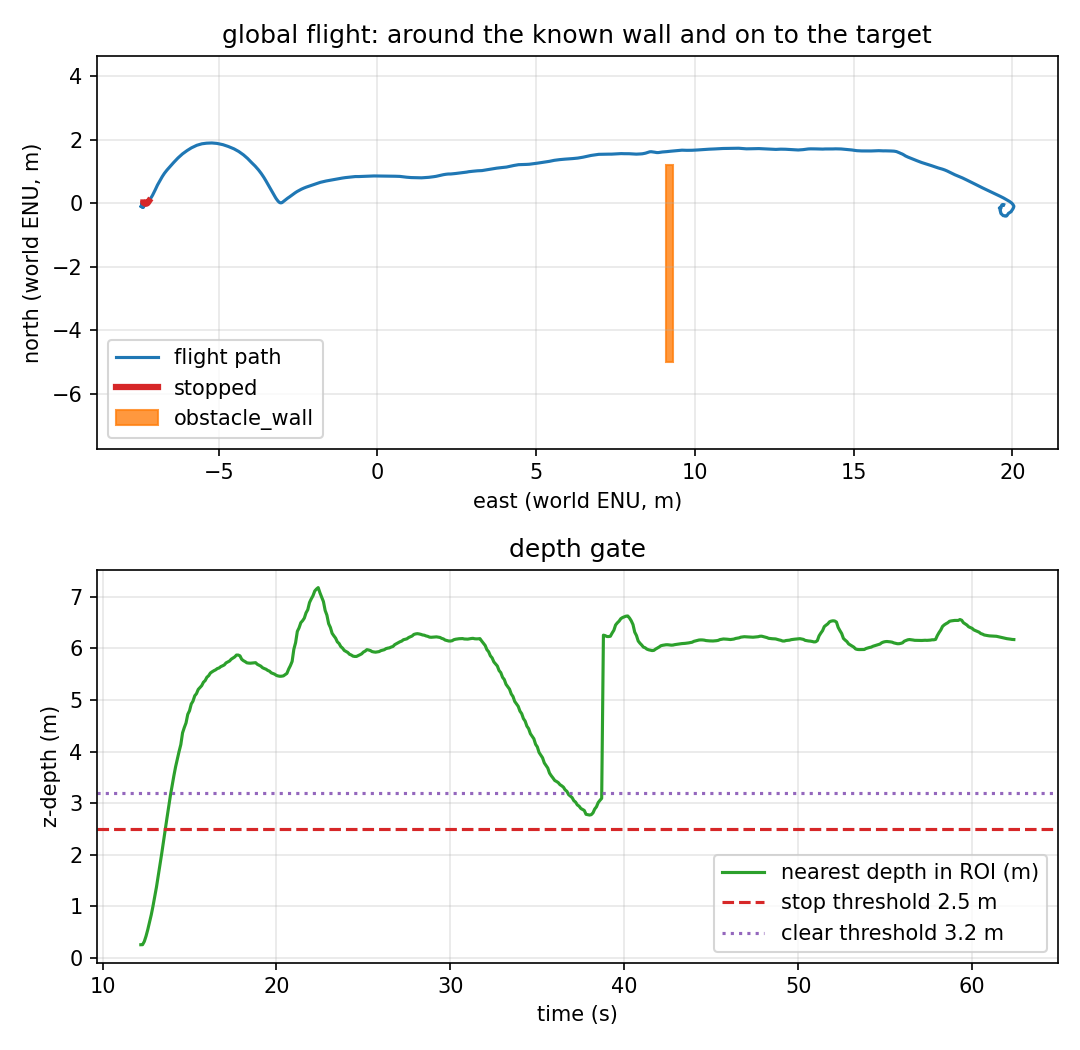

Source data for this figure (header and first rows):
t_s, east_m, north_m, altitude_m, yaw_deg, nearest_m, stop, clear_side, left_m, right_m, stop_events, contacts_total, depth_frames
0.0, 0.133, -0.108, 0.694, -2.08, , 0, unknown, nan, nan, 0, 0, 1
0.1, 0.134, -0.105, 0.69, -2.07, , 0, unknown, nan, nan, 0, 0, 2
0.2, 0.133, -0.105, 0.685, -2.07, , 0, unknown, nan, nan, 0, 0, 3
0.3, 0.13, -0.106, 0.679, -2.07, , 0, unknown, nan, nan, 0, 0, 4
0.4, 0.125, -0.11, 0.676, -2.07, , 0, unknown, nan, nan, 0, 0, 5
0.5, 0.121, -0.117, 0.675, -2.07, , 0, unknown, nan, nan, 0, 0, 6
0.6, 0.119, -0.121, 0.674, -2.07, , 0, unknown, nan, nan, 0, 0, 8
0.7, 0.124, -0.114, 0.672, -2.07, , 0, unknown, nan, nan, 0, 0, 9
0.8, 0.127, -0.11, 0.673, -2.07, , 0, unknown, nan, nan, 0, 0, 10
0.9, 0.132, -0.105, 0.676, -2.07, , 0, unknown, nan, nan, 0, 0, 11
1.0, 0.138, -0.098, 0.678, -2.07, , 0, unknown, nan, nan, 0, 0, 13
1.1, 0.143, -0.094, 0.677, -2.07, , 0, unknown, nan, nan, 0, 0, 14
1.2, 0.148, -0.09, 0.678, -2.07, , 0, unknown, nan, nan, 0, 0, 15
1.3, 0.153, -0.086, 0.682, -2.07, , 0, unknown, nan, nan, 0, 0, 16
1.4, 0.154, -0.084, 0.684, -2.07, , 0, unknown, nan, nan, 0, 0, 17
1.5, 0.148, -0.086, 0.682, -2.07, , 0, unknown, nan, nan, 0, 0, 19
1.6, 0.14, -0.087, 0.676, -2.07, , 0, unknown, nan, nan, 0, 0, 20
1.7, 0.13, -0.082, 0.667, -2.07, , 0, unknown, nan, nan, 0, 0, 21
1.8, 0.123, -0.084, 0.665, -2.07, , 0, unknown, nan, nan, 0, 0, 22
1.9, 0.12, -0.088, 0.662, -2.07, , 0, unknown, nan, nan, 0, 0, 23
2.0, 0.119, -0.09, 0.657, -2.07, , 0, unknown, nan, nan, 0, 0, 25
2.1, 0.116, -0.09, 0.655, -2.07, , 0, unknown, nan, nan, 0, 0, 26
2.2, 0.11, -0.084, 0.655, -2.07, , 0, unknown, nan, nan, 0, 0, 27
2.3, 0.103, -0.08, 0.65, -2.07, , 0, unknown, nan, nan, 0, 0, 28
2.4, 0.099, -0.08, 0.643, -2.07, , 0, unknown, nan, nan, 0, 0, 29
2.5, 0.099, -0.082, 0.634, -2.07, , 0, unknown, nan, nan, 0, 0, 30
2.6, 0.1, -0.081, 0.629, -2.07, , 0, unknown, nan, nan, 0, 0, 31
2.7, 0.1, -0.081, 0.626, -2.07, , 0, unknown, nan, nan, 0, 0, 32
2.8, 0.1, -0.08, 0.623, -2.06, , 0, unknown, nan, nan, 0, 0, 33
2.9, 0.098, -0.08, 0.618, -2.06, , 0, unknown, nan, nan, 0, 0, 34
3.0, 0.095, -0.083, 0.611, -2.06, , 0, unknown, nan, nan, 0, 0, 35
3.1, 0.087, -0.09, 0.602, -2.06, , 0, unknown, nan, nan, 0, 0, 36
3.2, 0.085, -0.099, 0.597, -2.07, , 0, unknown, nan, nan, 0, 0, 37
3.3, 0.083, -0.106, 0.591, -2.07, , 0, unknown, nan, nan, 0, 0, 38
3.4, 0.081, -0.108, 0.585, -2.07, , 0, unknown, nan, nan, 0, 0, 39
3.5, 0.078, -0.103, 0.579, -2.07, , 0, unknown, nan, nan, 0, 0, 40
3.6, 0.071, -0.102, 0.572, -2.06, , 0, unknown, nan, nan, 0, 0, 41
3.7, 0.066, -0.101, 0.56, -2.06, , 0, unknown, nan, nan, 0, 0, 42
3.8, 0.062, -0.099, 0.552, -2.06, , 0, unknown, nan, nan, 0, 0, 43
3.9, 0.059, -0.097, 0.543, -2.06, , 0, unknown, nan, nan, 0, 0, 44
4.0, 0.056, -0.097, 0.536, -2.06, , 0, unknown, nan, nan, 0, 0, 45
4.1, 0.048, -0.101, 0.53, -2.06, , 0, unknown, nan, nan, 0, 0, 47
4.2, 0.045, -0.106, 0.528, -2.06, , 0, unknown, nan, nan, 0, 0, 48
4.3, 0.047, -0.108, 0.528, -2.06, , 0, unknown, nan, nan, 0, 0, 49
4.4, 0.051, -0.106, 0.527, -2.06, , 0, unknown, nan, nan, 0, 0, 50
4.5, 0.055, -0.103, 0.525, -2.06, , 0, unknown, nan, nan, 0, 0, 50
4.6, 0.055, -0.108, 0.527, -2.06, , 0, unknown, nan, nan, 0, 0, 51
4.7, 0.062, -0.109, 0.529, -2.07, , 0, unknown, nan, nan, 0, 0, 52
4.8, 0.066, -0.108, 0.527, -2.07, , 0, unknown, nan, nan, 0, 0, 53
4.9, 0.067, -0.107, 0.524, -2.07, , 0, unknown, nan, nan, 0, 0, 54
5.0, 0.065, -0.107, 0.521, -2.07, , 0, unknown, nan, nan, 0, 0, 55
5.1, 0.058, -0.101, 0.512, -2.07, , 0, unknown, nan, nan, 0, 0, 56
5.2, 0.057, -0.101, 0.509, -2.07, , 0, unknown, nan, nan, 0, 0, 57
5.3, 0.056, -0.1, 0.505, -2.07, , 0, unknown, nan, nan, 0, 0, 58
5.402, 0.058, -0.098, 0.498, -2.07, , 0, unknown, nan, nan, 0, 0, 59
5.5, 0.064, -0.096, 0.486, -2.07, , 0, unknown, nan, nan, 0, 0, 59
5.6, 0.074, -0.097, 0.476, -2.08, , 0, unknown, nan, nan, 0, 0, 60
5.7, 0.085, -0.095, 0.474, -2.08, , 0, unknown, nan, nan, 0, 0, 61
5.8, 0.092, -0.096, 0.472, -2.08, , 0, unknown, nan, nan, 0, 0, 62
5.9, 0.095, -0.098, 0.467, -2.08, , 0, unknown, nan, nan, 0, 0, 63
... 565 more rows
